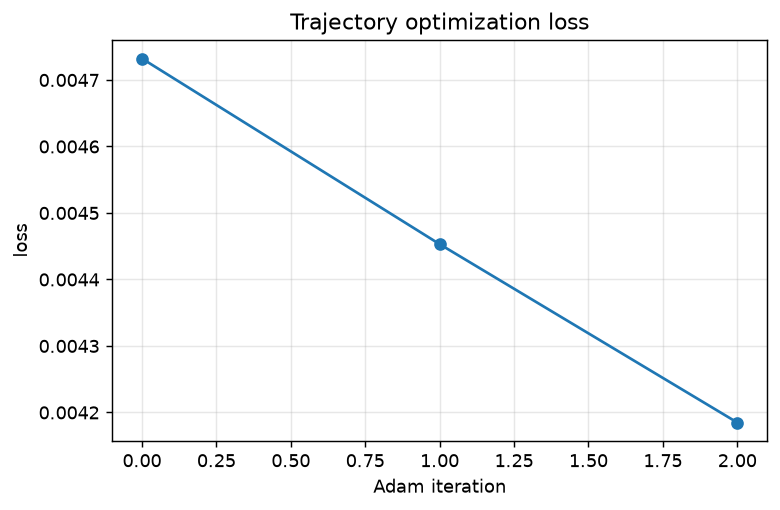

The file beside this chart, header and first rows:
iter, loss, grad_norm, grad_nan, status
0, 0.004732, 0.1376, 0, ok
1, 0.004453, 0.1335, 0, ok
2, 0.004185, 0.1294, 0, ok
